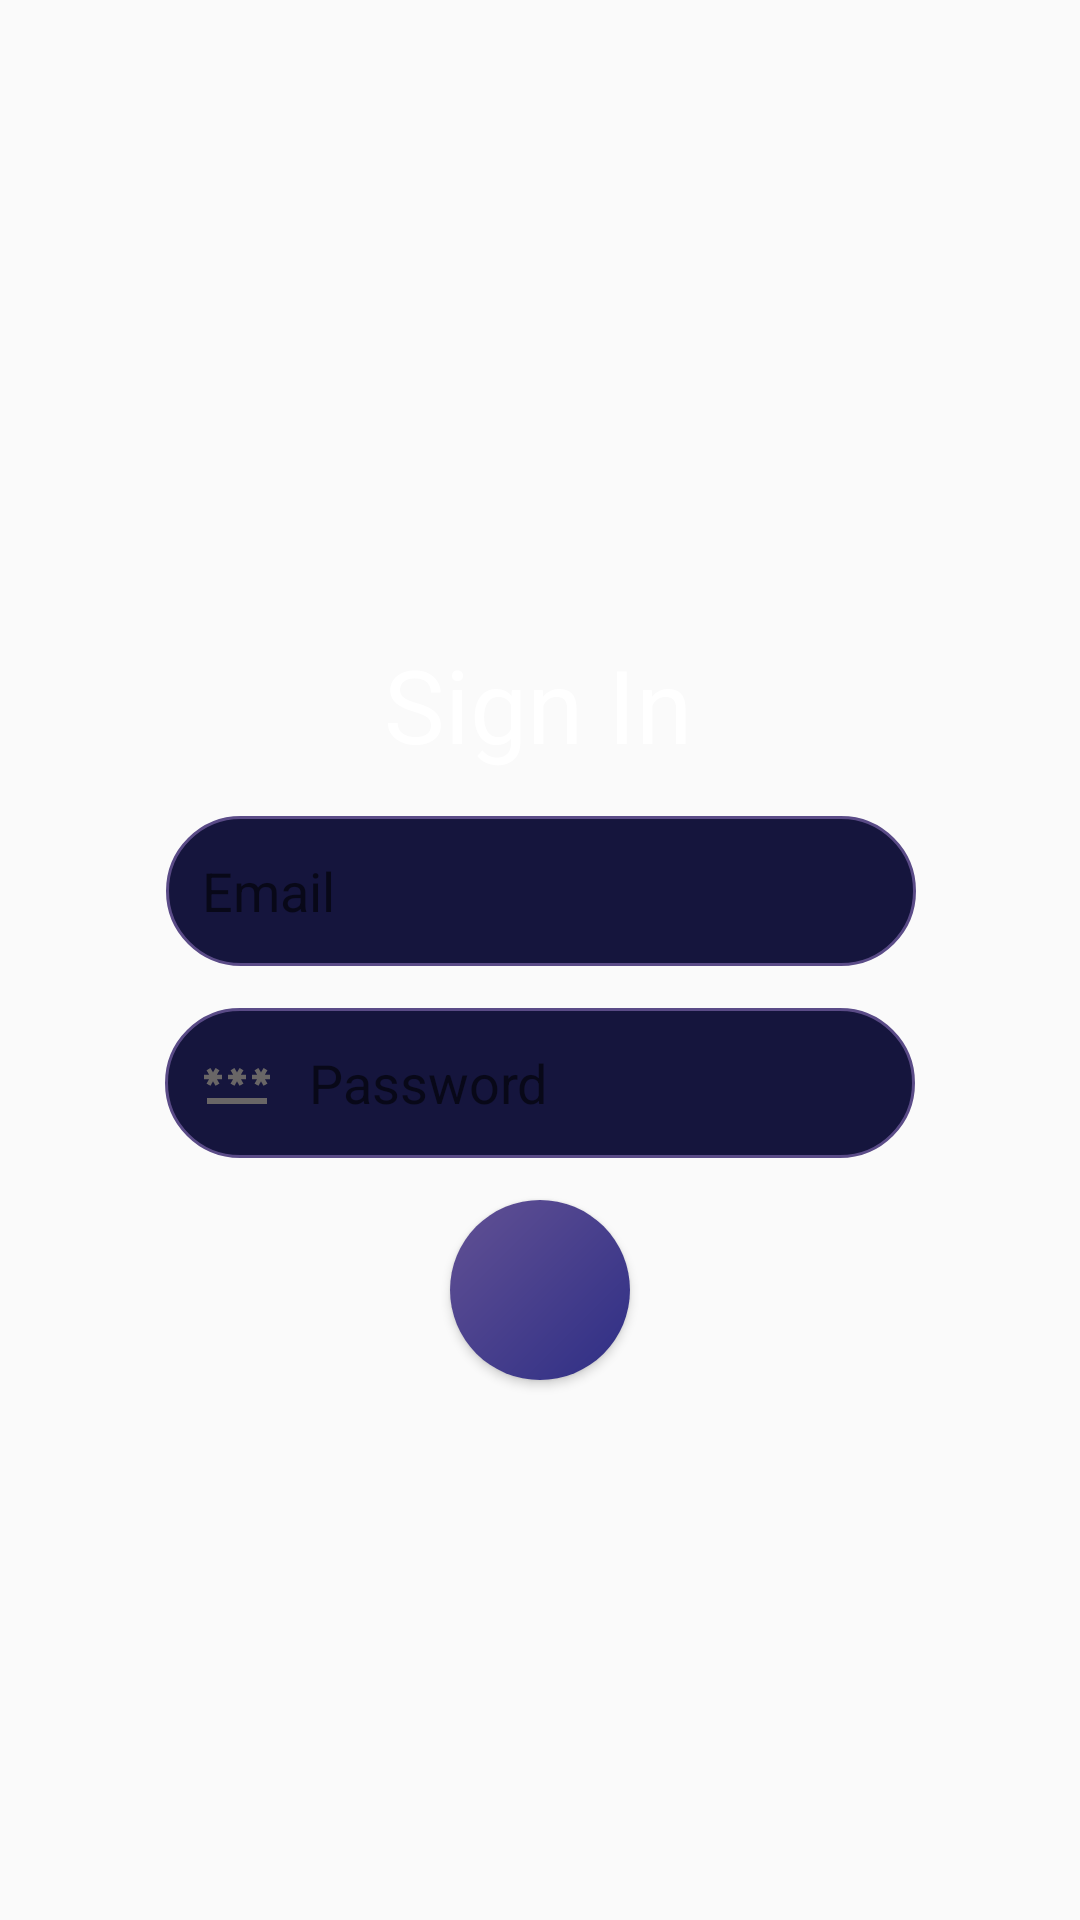

Android layout source for this screen:
<!-- AndroidManifest.xml: application theme White.Theme.CourseFitApp -->
<!-- res/layout/login_page.xml -->
<?xml version="1.0" encoding="utf-8"?>
<androidx.constraintlayout.widget.ConstraintLayout xmlns:android="http://schemas.android.com/apk/res/android"
    xmlns:app="http://schemas.android.com/apk/res-auto"
    xmlns:tools="http://schemas.android.com/tools"
    android:layout_width="match_parent"
    android:layout_height="match_parent"
    tools:context=".LoginPage">

    <TextView
        android:id="@+id/textView"
        android:layout_width="wrap_content"
        android:layout_height="wrap_content"
        android:layout_marginTop="212dp"
        android:text="@string/signinButtonText"
        android:textSize="34sp"
        app:layout_constraintEnd_toEndOf="parent"
        app:layout_constraintHorizontal_bias="0.498"
        app:layout_constraintStart_toStartOf="parent"
        app:layout_constraintTop_toTopOf="parent" />

    <EditText
        android:id="@+id/emailInput"
        android:layout_width="250dp"
        android:layout_height="50dp"
        android:layout_marginTop="272dp"
        android:autofillHints="username"
        android:background="@drawable/edit_text_bg"
        android:drawableStart="@drawable/ic_baseline_email"
        android:drawablePadding="12dp"
        android:ems="10"
        android:hint="@string/emailHint"
        android:inputType="text"
        android:paddingStart="12dp"
        app:layout_constraintEnd_toEndOf="parent"
        app:layout_constraintHorizontal_bias="0.503"
        app:layout_constraintStart_toStartOf="parent"
        app:layout_constraintTop_toTopOf="parent" />

    <EditText
        android:id="@+id/passwordInput"
        android:layout_width="250dp"
        android:layout_height="50dp"
        android:layout_marginTop="336dp"
        android:paddingStart="12dp"
        android:background="@drawable/edit_text_bg"
        android:drawableStart="@drawable/ic_baseline_password"
        android:drawablePadding="12dp"
        android:autofillHints="password"
        android:ems="10"
        android:hint="@string/passwordHint"
        android:inputType="textPassword"
        app:layout_constraintEnd_toEndOf="parent"
        app:layout_constraintHorizontal_bias="0.5"
        app:layout_constraintStart_toStartOf="parent"
        app:layout_constraintTop_toTopOf="parent" />

    <Button
        android:id="@+id/nextButton"
        android:layout_width="60dp"
        android:layout_height="60dp"
        android:layout_marginTop="400dp"
        android:drawableStart="@drawable/baseline_navigate_next_24"
        android:paddingStart="19dp"
        android:background="@drawable/circular_button_bg_enabled"
        android:contentDescription="Proceed button"
        app:layout_constraintEnd_toEndOf="parent"
        app:layout_constraintHorizontal_bias="0.5"
        app:layout_constraintStart_toStartOf="parent"
        app:layout_constraintTop_toTopOf="parent">
    </Button>

    <ProgressBar
        android:id="@+id/progressBar"
        style="@style/Widget.AppCompat.ProgressBar"
        android:layout_width="60dp"
        android:layout_height="60dp"
        android:background="@drawable/circular_button_bg_enabled"
        android:clickable="false"
        android:progress="@integer/material_motion_duration_long_1"
        android:progressBackgroundTint="#0076C6B8"
        android:visibility="invisible"
        app:layout_constraintBottom_toBottomOf="@+id/nextButton"
        app:layout_constraintEnd_toEndOf="@+id/nextButton"
        app:layout_constraintHorizontal_bias="0.0"
        app:layout_constraintStart_toStartOf="@+id/nextButton"
        app:layout_constraintTop_toTopOf="@+id/nextButton"
        app:layout_constraintVertical_bias="1.0"
        tools:visibility="visible" />

    <ImageView
        android:id="@+id/warnError"
        android:layout_width="60dp"
        android:layout_height="60dp"
        android:background="@drawable/circular_button_bg_enabled"
        android:foreground="@drawable/ic_error_outline"
        android:visibility="invisible"
        app:layout_constraintBottom_toBottomOf="@+id/progressBar"
        app:layout_constraintEnd_toEndOf="@+id/nextButton"
        app:layout_constraintStart_toStartOf="@+id/progressBar"
        app:layout_constraintTop_toTopOf="@+id/nextButton"
        app:srcCompat="@drawable/circular_button_bg_enabled"
        tools:visibility="visible"
        android:contentDescription="Warning symbol for error." />

</androidx.constraintlayout.widget.ConstraintLayout>
<!-- resources referenced by this layout -->
<resources>
  <!-- drawable circular_button_bg_enabled (drawable) -->
  <?xml version="1.0" encoding="utf-8"?>
  <shape xmlns:android="http://schemas.android.com/apk/res/android"
      android:shape="oval">
      <gradient
          android:endColor="#625194"
          android:type="linear"
          android:startColor="#2E2E85"
          android:angle="135"/>
  </shape>
  <!-- drawable edit_text_bg (drawable) -->
  <?xml version="1.0" encoding="utf-8"?>
  <selector xmlns:android="http://schemas.android.com/apk/res/android">
      <item>
          <shape android:shape="rectangle">
              <solid android:color="@color/bgColor"/>
              <corners android:radius="1000dp"/>
  
              <stroke android:width="1dp"
                  android:color="@color/editTextBG"/>
          </shape>
      </item>
  </selector>
  <!-- drawable ic_baseline_password (drawable) -->
  <vector android:height="24dp"
      android:viewportHeight="24" android:viewportWidth="24"
      android:width="24dp" xmlns:android="http://schemas.android.com/apk/res/android">
      <path android:fillColor="@color/iconColor" android:pathData="M2,17h20v2H2V17zM3.15,12.95L4,11.47l0.85,1.48l1.3,-0.75L5.3,10.72H7v-1.5H5.3l0.85,-1.47L4.85,7L4,8.47L3.15,7l-1.3,0.75L2.7,9.22H1v1.5h1.7L1.85,12.2L3.15,12.95zM9.85,12.2l1.3,0.75L12,11.47l0.85,1.48l1.3,-0.75l-0.85,-1.48H15v-1.5h-1.7l0.85,-1.47L12.85,7L12,8.47L11.15,7l-1.3,0.75l0.85,1.47H9v1.5h1.7L9.85,12.2zM23,9.22h-1.7l0.85,-1.47L20.85,7L20,8.47L19.15,7l-1.3,0.75l0.85,1.47H17v1.5h1.7l-0.85,1.48l1.3,0.75L20,11.47l0.85,1.48l1.3,-0.75l-0.85,-1.48H23V9.22z"/>
  </vector>
  <!-- drawable ic_error_outline: png bitmap (drawable-hdpi, 534 bytes) -->
  <string name="emailHint">Email</string>
  <string name="passwordHint">Password</string>
  <string name="signinButtonText">Sign In</string>
  <style name="White.Theme.CourseFitApp" parent="Theme.AppCompat.Light.DarkActionBar">
          <item name="colorPrimary">@color/white</item>
          <item name="android:textColor">@color/white</item>
  
          
          <item name="android:buttonStyle">@style/Button.CourseFitApp</item>
          <item name="toolbarStyle">@style/Toolbar.CourseFitApp</item>
      </style>
  <color name="bgColor">#15153D</color>
  <color name="editTextBG">#5A4B87 </color>
  <color name="iconColor">#696666 </color>
  <color name="white">#FFFFFF</color>
  <style name="Button.CourseFitApp" parent="Widget.AppCompat.Button">
          <item name="android:background">@drawable/button_background</item>
          <item name="android:textColor">@color/white</item>
      </style>
  <style name="Toolbar.CourseFitApp" parent="Widget.AppCompat.Toolbar">
          <item name="android:background">@drawable/toolbar_background</item>
      </style>
  <!-- drawable button_background (drawable) -->
  <shape xmlns:android="http://schemas.android.com/apk/res/android">
      <solid android:color="@color/pastelGreen" />
      <corners android:radius="10dp" />
  </shape>
  <!-- drawable toolbar_background (drawable) -->
  <?xml version="1.0" encoding="utf-8"?>
  <selector xmlns:android="http://schemas.android.com/apk/res/android">
      <item>
          <shape>
              <gradient
                  android:startColor="#7F004AAD "
                  android:endColor="#FF7626BB"
                  android:type="linear" />
          </shape>
      </item>
  </selector>
  <color name="pastelGreen">#A1D9CE</color>
</resources>
